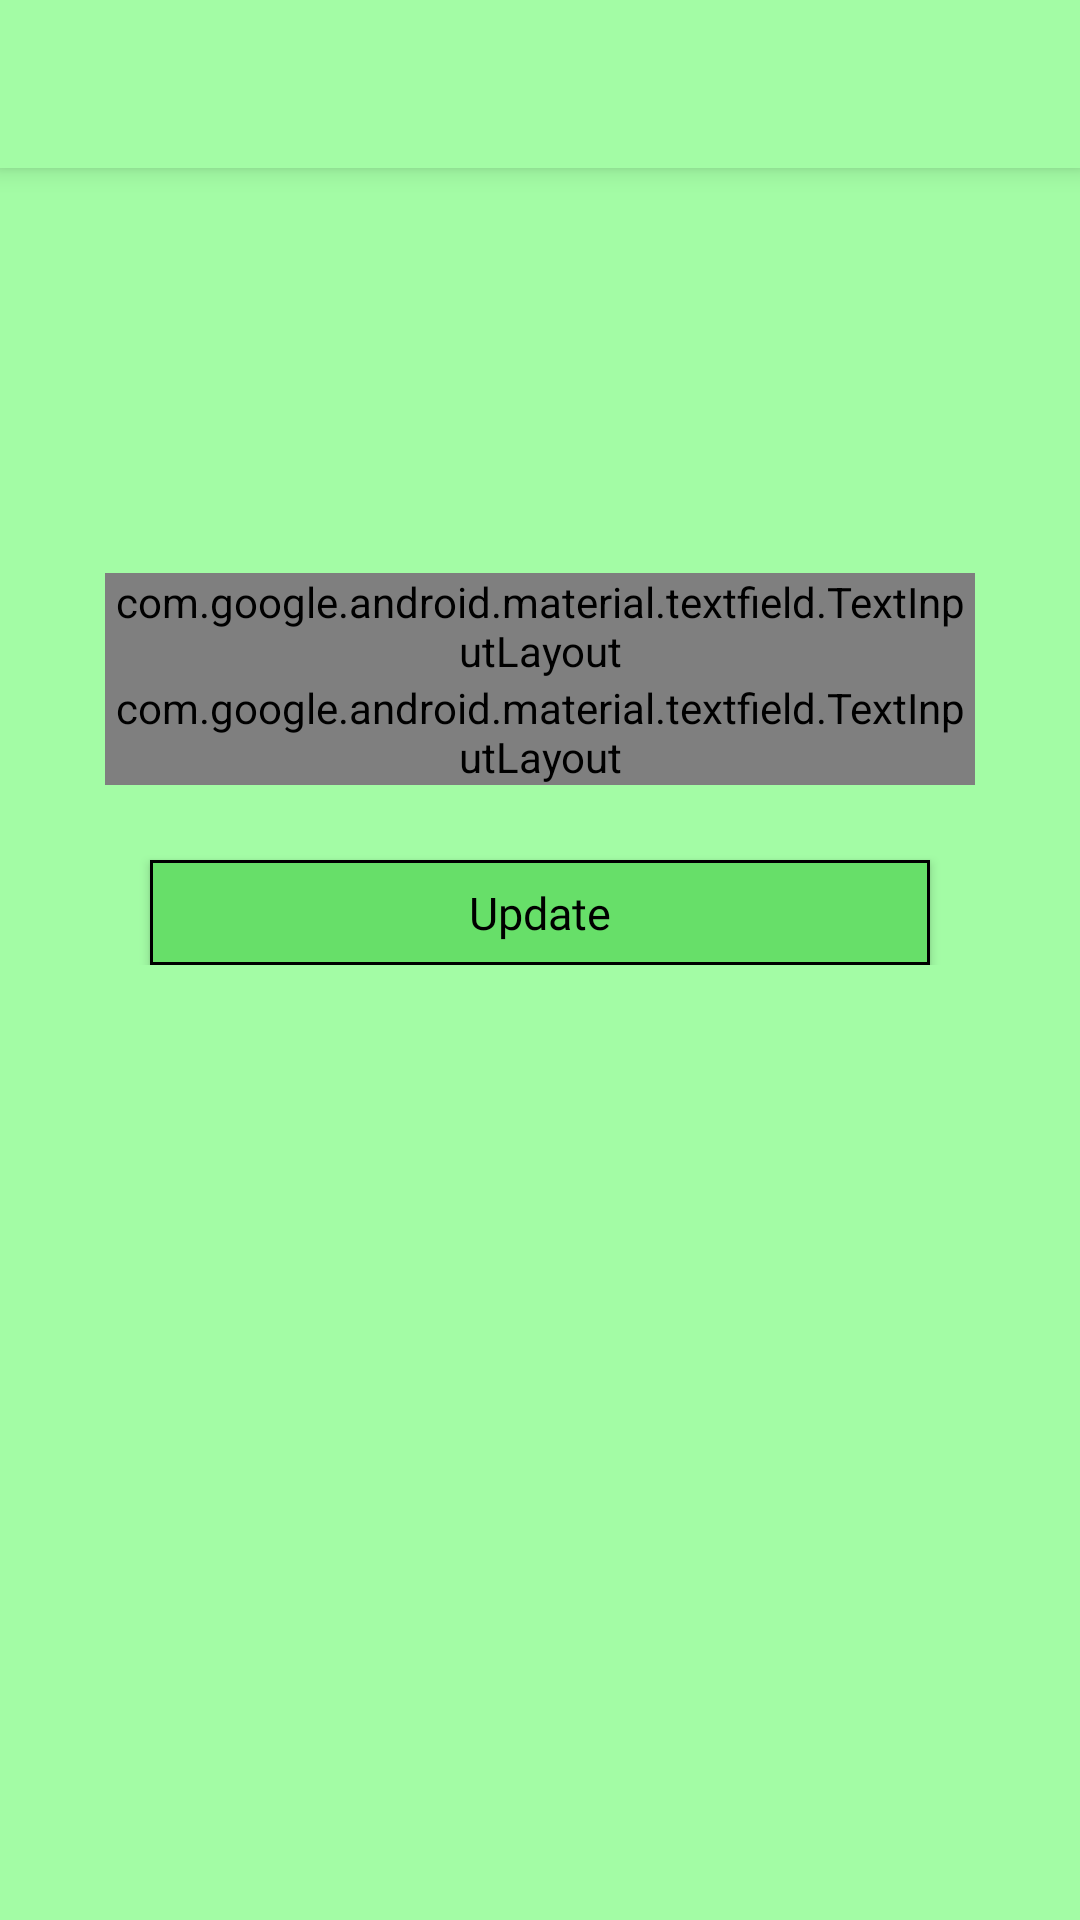

Produce the Android XML layout that renders to this screen, including the resource entries it uses.
<!-- AndroidManifest.xml: application theme AppTheme -->
<!-- res/layout/activity_user_profile.xml -->
<?xml version="1.0" encoding="utf-8"?>
<RelativeLayout xmlns:android="http://schemas.android.com/apk/res/android"
    xmlns:app="http://schemas.android.com/apk/res-auto"
    android:layout_width="match_parent"
    android:layout_height="match_parent"
    android:orientation="vertical"
    android:background="@color/colorPrimary">
    <LinearLayout
        android:layout_width="match_parent"
        android:layout_height="match_parent"
        android:orientation="vertical">

    <androidx.appcompat.widget.Toolbar
        android:layout_width="match_parent"
        android:layout_height="wrap_content"
        android:id="@+id/toolbar"
        android:elevation="5dp"
        android:background="@color/colorPrimary"
        app:titleTextColor="@color/colorPrimaryLight"
        app:titleTextAppearance="@style/Helvetica.font"
        />
        <include
            android:id="@+id/ProgressBar_user_profile"
            android:visibility="gone"
            layout="@layout/progressbar"/>
    <androidx.core.widget.NestedScrollView
        android:layout_width="match_parent"
        android:layout_height="wrap_content">
    <LinearLayout
        android:layout_width="match_parent"
        android:layout_height="wrap_content"
        android:gravity="center"
        android:orientation="vertical"
        android:padding="15dp">

    <ImageView
        android:id="@+id/logo_image"
        android:layout_width="60dp"
        android:layout_height="60dp"
        android:layout_gravity="center"
        android:src="@drawable/account"
        android:layout_margin="20dp"
        app:tint="@color/colorPrimaryLight" />

    <LinearLayout
        android:layout_width="match_parent"
        android:layout_height="wrap_content"
        android:layout_marginTop="10dp"
        android:layout_marginBottom="10dp"
        android:orientation="vertical">

        <com.google.android.material.textfield.TextInputLayout
            android:id="@+id/update_name"
            style="@style/Widget.MaterialComponents.TextInputLayout.OutlinedBox"
            android:layout_width="match_parent"
            android:layout_height="wrap_content"
            android:hint="Name"
            android:textColorHint="@color/colorGray"
            android:layout_marginTop="10dp"
            android:layout_marginHorizontal="20dp"
            app:boxStrokeColor="@color/colorBlack"
            app:layout_constraintEnd_toEndOf="parent"
            app:layout_constraintStart_toStartOf="parent"
            app:layout_constraintTop_toBottomOf="@+id/textView3"
            app:errorEnabled="true"
            app:errorTextAppearance="@style/ErrorAppearance">

            <com.google.android.material.textfield.TextInputEditText
                android:layout_width="match_parent"
                android:layout_height="wrap_content"
                android:textColor="@color/colorBlack"
                android:drawableStart="@drawable/account"
                android:drawableTint="@color/colorPrimaryLight"
                android:drawablePadding="8dp"
                style="@style/Helvetica.font"/>

        </com.google.android.material.textfield.TextInputLayout>
        <com.google.android.material.textfield.TextInputLayout
            android:id="@+id/update_phone"
            style="@style/Widget.MaterialComponents.TextInputLayout.OutlinedBox"
            android:layout_width="match_parent"
            android:layout_height="wrap_content"
            android:layout_marginHorizontal="20dp"
            android:hint="Phone"
            android:textColorHint="@color/colorGray"
            app:boxStrokeColor="@color/colorBlack"
            app:layout_constraintEnd_toEndOf="parent"
            app:layout_constraintStart_toStartOf="parent"
            app:layout_constraintTop_toBottomOf="@+id/signUp_username"
            app:errorEnabled="true"
            app:errorTextAppearance="@style/ErrorAppearance">

            <com.google.android.material.textfield.TextInputEditText
                android:layout_width="match_parent"
                android:layout_height="wrap_content"
                android:inputType="phone"
                android:textColor="@color/colorBlack"
                android:drawableStart="@drawable/phone"
                android:drawableTint="@color/colorPrimaryLight"
                android:drawablePadding="8dp"
                style="@style/Helvetica.font"/>

        </com.google.android.material.textfield.TextInputLayout>

    </LinearLayout>
        <Button
            android:id="@+id/update_user_info"
            android:layout_width="match_parent"
            android:layout_height="35dp"
            android:layout_marginHorizontal="35dp"
            android:layout_marginTop="15dp"
            android:background="@drawable/button_view"
            android:fontFamily="@font/helvetica"
            android:text="Update"
            android:textAllCaps="false"
            android:textColor="@color/colorBlack"
            android:textSize="15sp"
            app:layout_constraintBottom_toTopOf="@+id/textView"
            app:layout_constraintEnd_toEndOf="parent"
            app:layout_constraintStart_toStartOf="parent"
            app:layout_constraintTop_toBottomOf="@+id/signUp_confirm_password"
            />
    </LinearLayout>
    </androidx.core.widget.NestedScrollView>
    </LinearLayout>
</RelativeLayout>
<!-- res/layout/progressbar.xml (included above) -->
<?xml version="1.0" encoding="utf-8"?>
<LinearLayout xmlns:android="http://schemas.android.com/apk/res/android"
    xmlns:app="http://schemas.android.com/apk/res-auto"
    android:gravity="center"
    android:orientation="vertical"
    android:background="@color/colorPrimary"
    android:layout_width="match_parent"
    android:layout_height="match_parent">

    <androidx.cardview.widget.CardView
        android:layout_width="match_parent"
        android:layout_marginHorizontal="20dp"
        app:cardBackgroundColor="@color/colorWhite"
        android:layout_height="wrap_content">
        <LinearLayout
            android:layout_width="match_parent"
            android:layout_height="wrap_content"
            android:padding="5dp"
            android:orientation="vertical"
            android:gravity="center">
    <ProgressBar
        android:id="@+id/progressBar"
        android:layout_width="30dp"
        android:secondaryProgressTint="@color/colorPrimaryLight"
        android:layout_height="30dp"
        android:layout_marginBottom="5dp"
        android:theme="@style/WidgetsTheme"
        style="@style/Widget.AppCompat.ProgressBar"/>

    <TextView
        android:layout_width="wrap_content"
        android:layout_height="wrap_content"
        android:gravity="center"
        android:fontFamily="@font/helvetica"
        android:textSize="12sp"
        android:textColor="@color/colorPrimaryLight"
        android:text="Please wait ..."/>

        </LinearLayout>
    </androidx.cardview.widget.CardView>
</LinearLayout>
<!-- resources referenced by this layout -->
<resources>
  <color name="colorBlack">#000000</color>
  <color name="colorGray">#555353</color>
  <color name="colorPrimary">#A3FCA5</color>
  <color name="colorPrimaryLight">#67DF69</color>
  <color name="colorWhite">#CBFFBF</color>
  <!-- drawable button_view (drawable) -->
  <?xml version="1.0" encoding="utf-8"?>
  <shape xmlns:android="http://schemas.android.com/apk/res/android">
      <stroke android:color="@color/colorBlack" android:width="1dp"/>
      <solid android:color="@color/colorPrimaryLight" />
  </shape>
  <style name="ErrorAppearance" parent="Widget.AppCompat.TextView">
          <item name="android:fontFamily">@font/helvetica</item>
          <item name="android:textSize">13sp</item>
          <item name="background">@color/colorError</item>
          <item name="android:textColor">@color/colorErrorDark</item>
      </style>
  <style name="Helvetica.font" parent="Widget.AppCompat.TextView">
          <item name="android:fontFamily">@font/helvetica</item>
          <item name="android:textSize">13sp</item>
      </style>
  <style name="WidgetsTheme" parent="Theme.AppCompat.Light.NoActionBar">
          
          <item name="colorPrimary">@color/colorPrimary</item>
          <item name="colorPrimaryDark">@color/colorPrimaryLight</item>
          <item name="colorAccent">@color/colorPrimaryLight</item>
      </style>
  <style name="AppTheme" parent="Theme.AppCompat.Light.NoActionBar">
          
          <item name="colorPrimary">@color/colorPrimary</item>
          <item name="colorPrimaryDark">@color/colorPrimaryLight</item>
          <item name="colorAccent">@color/colorBlack</item>
          <item name="android:label">" "</item>
      </style>
  <color name="colorError">#CF6262</color>
  <color name="colorErrorDark">#FF0000</color>
</resources>
